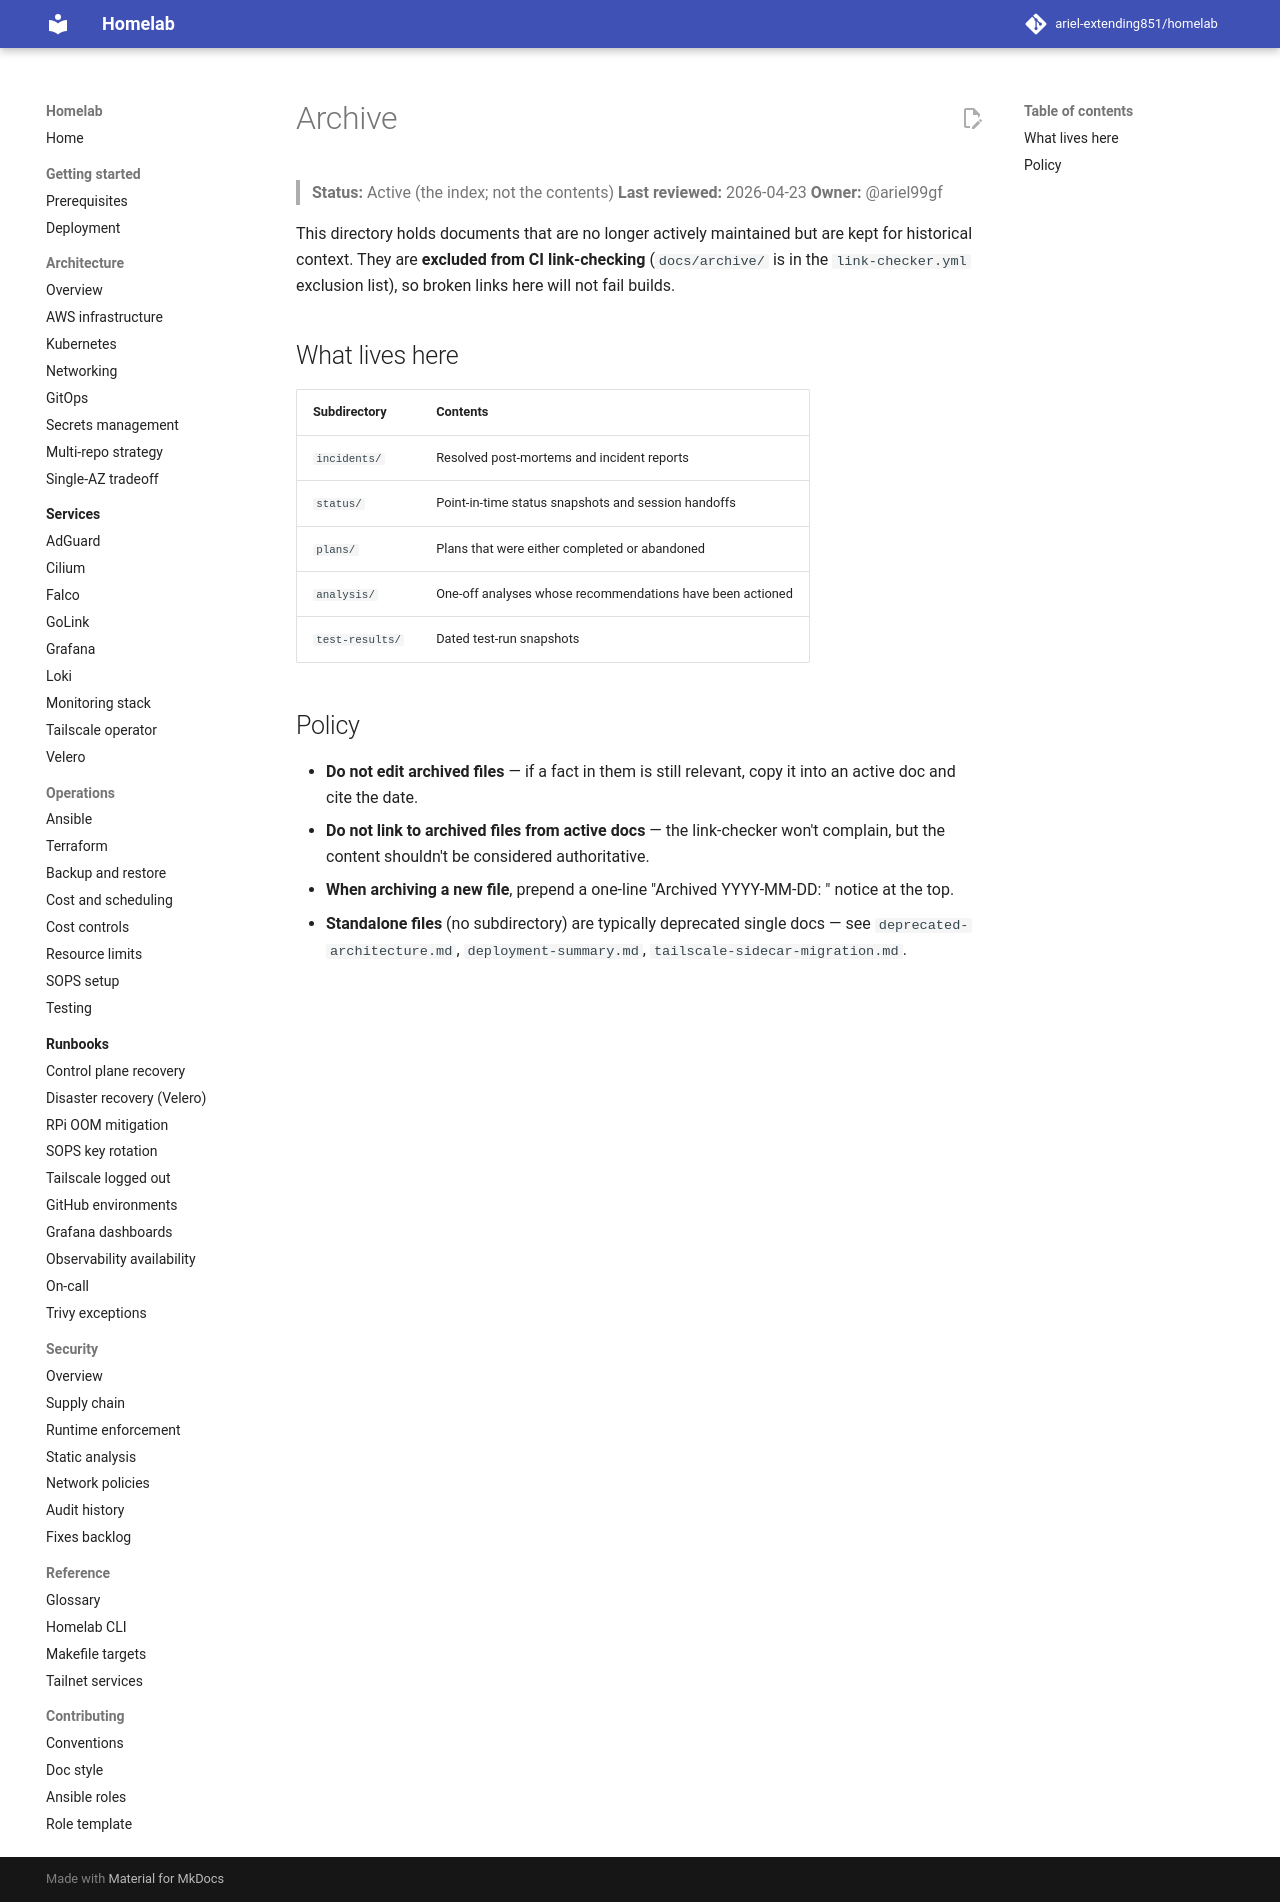

repository: ariel-extending851/homelab · page: archive/index.html · generator: mkdocs

# Archive

> **Status:** Active (the index; not the contents)
> **Last reviewed:** 2026-04-23
> **Owner:** @ariel99gf

This directory holds documents that are no longer actively maintained but are kept for historical context. They are **excluded from CI link-checking** (`docs/archive/` is in the `link-checker.yml` exclusion list), so broken links here will not fail builds.

## What lives here

| Subdirectory | Contents |
|---|---|
| `incidents/` | Resolved post-mortems and incident reports |
| `status/` | Point-in-time status snapshots and session handoffs |
| `plans/` | Plans that were either completed or abandoned |
| `analysis/` | One-off analyses whose recommendations have been actioned |
| `test-results/` | Dated test-run snapshots |

## Policy

- **Do not edit archived files** — if a fact in them is still relevant, copy it into an active doc and cite the date.
- **Do not link to archived files from active docs** — the link-checker won't complain, but the content shouldn't be considered authoritative.
- **When archiving a new file**, prepend a one-line "Archived YYYY-MM-DD: <reason>" notice at the top.
- **Standalone files** (no subdirectory) are typically deprecated single docs — see `deprecated-architecture.md`, `deployment-summary.md`, `tailscale-sidecar-migration.md`.
